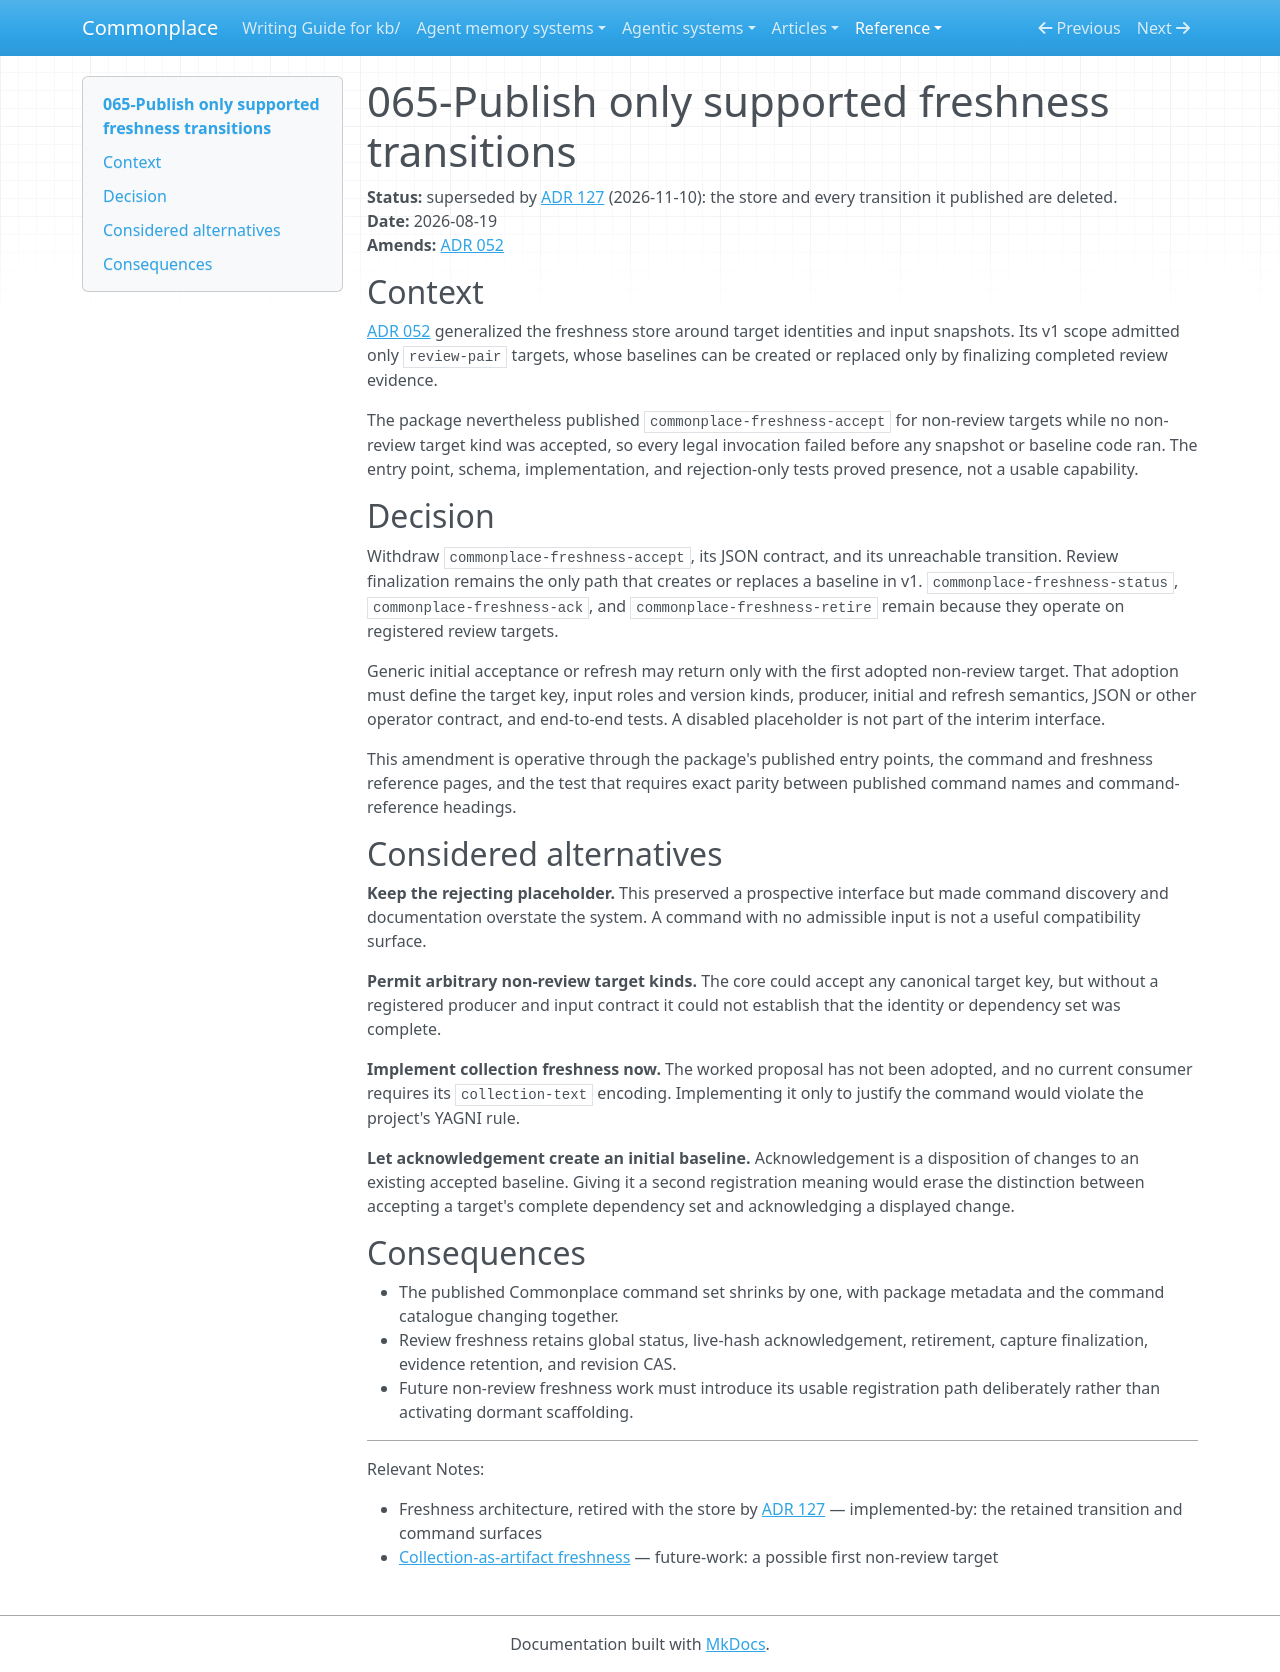

repository: zby/commonplace · page: reference/adr/065-publish-only-supported-freshness-transitions/index.html · generator: mkdocs

---
description: "Superseded historical decision: Generic freshness acceptance is withdrawn until a concrete non-review target supplies identity, input semantics, and an end-to-end registration path"
type: reference/types/adr.md
tags: []
status: superseded
---

# 065-Publish only supported freshness transitions

**Status:** superseded by [ADR 127](./127-review-runs-as-workflows-over-result-files.md) (2026-11-10): the store and every transition it published are deleted.  
**Date:** 2026-08-19  
**Amends:** [ADR 052](./052-general-freshness-store-review-first-migration.md)

## Context

[ADR 052](./052-general-freshness-store-review-first-migration.md) generalized
the freshness store around target identities and input snapshots. Its v1 scope
admitted only `review-pair` targets, whose baselines can be created or replaced
only by finalizing completed review evidence.

The package nevertheless published `commonplace-freshness-accept` for
non-review targets while no non-review target kind was accepted, so every legal
invocation failed before any snapshot or baseline code ran. The entry point,
schema, implementation, and rejection-only tests proved presence, not a usable
capability.

## Decision

Withdraw `commonplace-freshness-accept`, its JSON contract, and its unreachable
transition. Review finalization remains the only path that creates or replaces
a baseline in v1. `commonplace-freshness-status`,
`commonplace-freshness-ack`, and `commonplace-freshness-retire` remain because
they operate on registered review targets.

Generic initial acceptance or refresh may return only with the first adopted
non-review target. That adoption must define the target key, input roles and
version kinds, producer, initial and refresh semantics, JSON or other operator
contract, and end-to-end tests. A disabled placeholder is not part of the
interim interface.

This amendment is operative through the package's published entry points, the
command and freshness reference pages, and the test that requires exact parity
between published command names and command-reference headings.

## Considered alternatives

**Keep the rejecting placeholder.** This preserved a prospective interface but
made command discovery and documentation overstate the system. A command with
no admissible input is not a useful compatibility surface.

**Permit arbitrary non-review target kinds.** The core could accept any
canonical target key, but without a registered producer and input contract it
could not establish that the identity or dependency set was complete.

**Implement collection freshness now.** The worked proposal has not been
adopted, and no current consumer requires its `collection-text` encoding.
Implementing it only to justify the command would violate the project's YAGNI
rule.

**Let acknowledgement create an initial baseline.** Acknowledgement is a
disposition of changes to an existing accepted baseline. Giving it a second
registration meaning would erase the distinction between accepting a target's
complete dependency set and acknowledging a displayed change.

## Consequences

- The published Commonplace command set shrinks by one, with package metadata
  and the command catalogue changing together.
- Review freshness retains global status, live-hash acknowledgement,
  retirement, capture finalization, evidence retention, and revision CAS.
- Future non-review freshness work must introduce its usable registration path
  deliberately rather than activating dormant scaffolding.

---

Relevant Notes:

- Freshness architecture, retired with the store by [ADR 127](./127-review-runs-as-workflows-over-result-files.md) — implemented-by: the retained transition and command surfaces
- [Collection-as-artifact freshness](../proposals/collection-as-artifact-freshness.md) — future-work: a possible first non-review target
